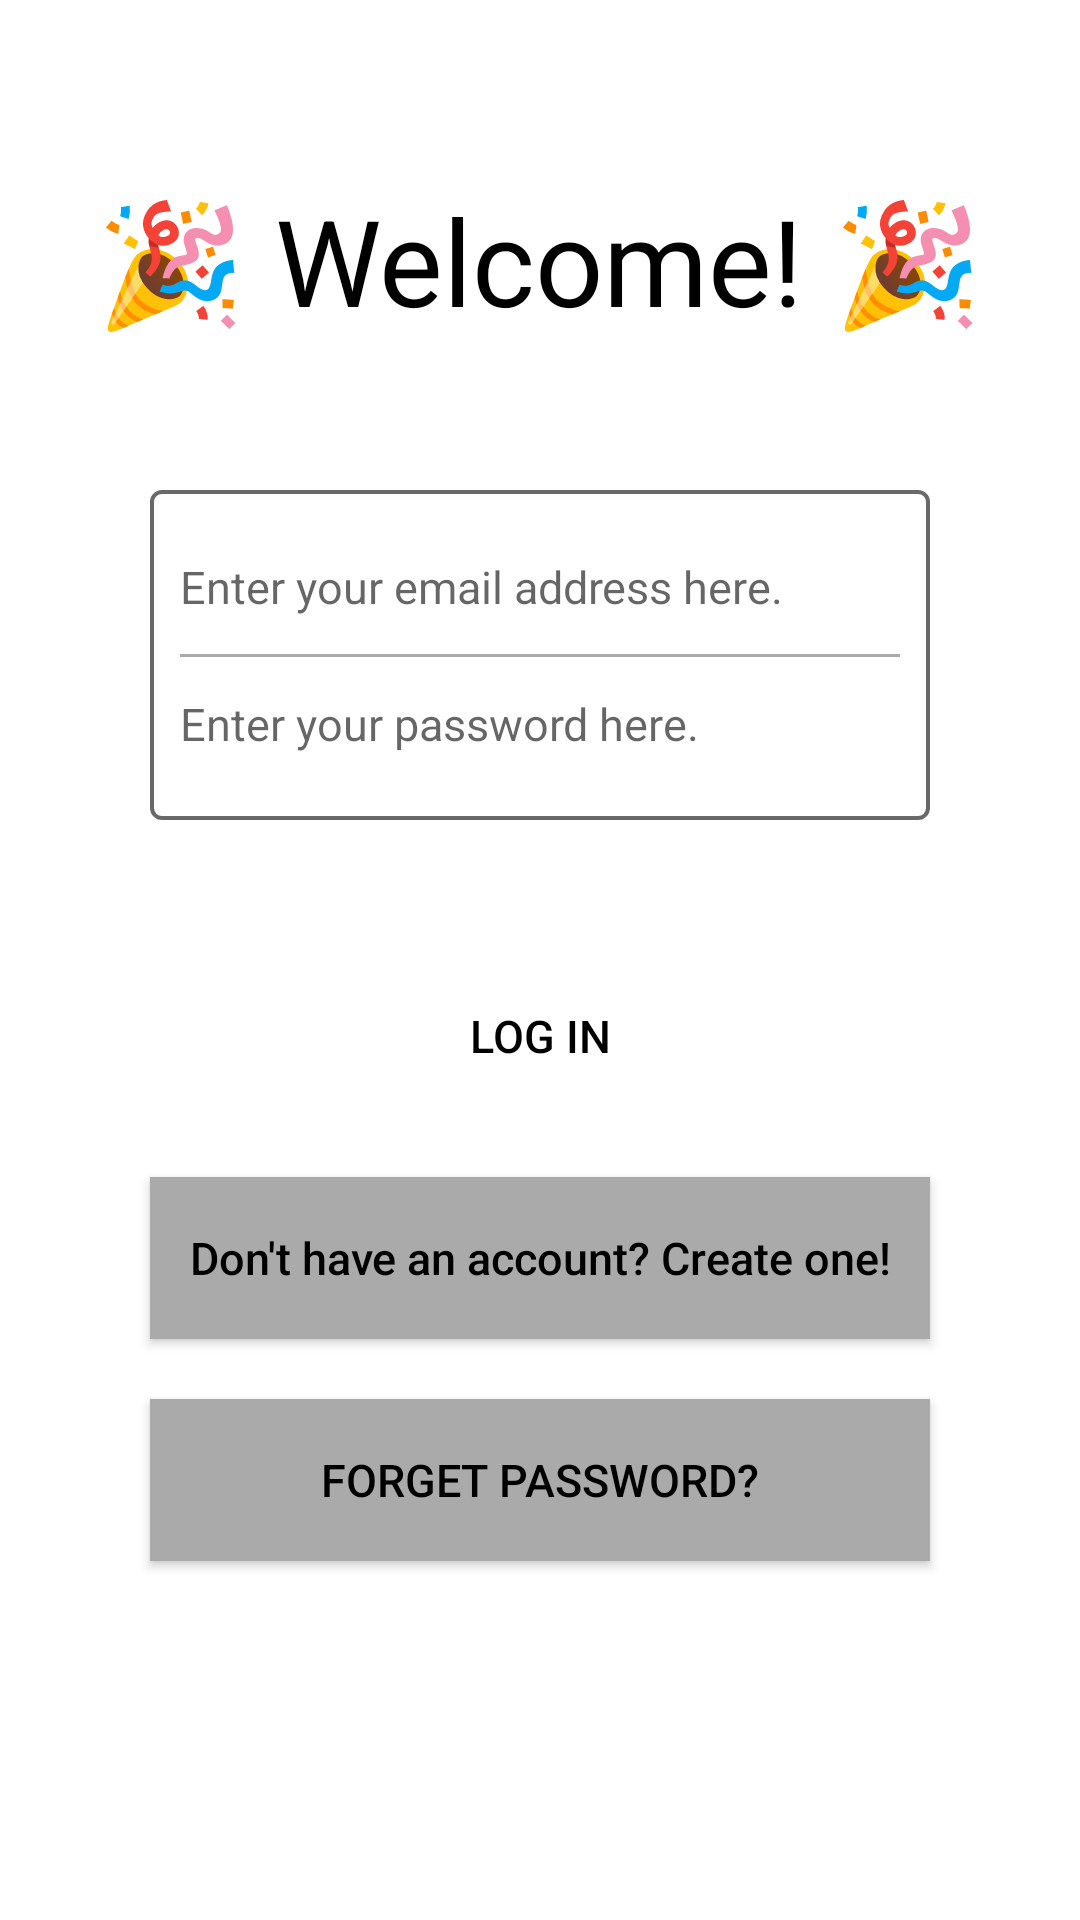

Reconstruct the res/layout file that produces this screen, plus the resources it refers to.
<!-- AndroidManifest.xml: application theme Day_Theme -->
<!-- res/layout/login_page.xml -->
<?xml version="1.0" encoding="utf-8"?>
<LinearLayout xmlns:android="http://schemas.android.com/apk/res/android"
    xmlns:app="http://schemas.android.com/apk/res-auto"
    xmlns:tools="http://schemas.android.com/tools"
    android:layout_width="match_parent"
    android:layout_height="match_parent"
    android:orientation="vertical"
    tools:context=".UI.LoginPage">

    <TextView
        android:id="@+id/welcome_word"
        android:layout_width="wrap_content"
        android:layout_height="wrap_content"
        android:layout_gravity="center"
        android:layout_marginTop="60dp"
        android:text="@string/welcome_word"
        android:textColor="@color/welcometext"
        android:textSize="40sp" />
    <GridLayout
        android:id="@+id/GridLayout"
        android:layout_width="match_parent"
        android:layout_height="110dp"
        android:layout_marginLeft="50dp"
        android:layout_marginTop="50dp"
        android:layout_marginRight="50dp"
        android:background="@drawable/grid_frame"
        android:columnCount="1"
        android:orientation="horizontal"
        android:rowCount="2">

        <EditText
            android:id="@+id/login_email"
            android:layout_row="0"
            android:layout_rowWeight="1"
            android:layout_gravity="fill"
            android:background="@android:color/transparent"
            android:hint="@string/prompt_email"
            android:inputType="textEmailAddress"
            android:selectAllOnFocus="true"
            android:textColor="@color/editTextColor"/>

        <View
            android:layout_width="match_parent"
            android:layout_height="1dp"
            android:background="@android:color/darker_gray" />

        <EditText
            android:id="@+id/login_password"
            android:layout_rowWeight="1"
            android:layout_gravity="fill"
            android:background="@android:color/transparent"
            android:hint="@string/prompt_password"
            android:inputType="textPassword"
            android:selectAllOnFocus="true"
            android:textColor="@color/editTextColor"/>
    </GridLayout>


    <Button
        android:id="@+id/login_button"
        android:layout_width="match_parent"
        android:layout_height="54dp"
        android:layout_gravity="center"
        android:layout_marginLeft="50dp"
        android:layout_marginTop="45dp"
        android:layout_marginRight="50dp"
        android:background="@drawable/login_button_pressed"

        android:text="@string/login_button"
        android:textColor="@android:color/black" />

    <Button
        android:id="@+id/register_button"
        android:layout_width="match_parent"
        android:layout_height="54dp"
        android:layout_gravity="center"
        android:layout_marginLeft="50dp"
        android:layout_marginTop="20dp"
        android:layout_marginRight="50dp"
        android:background="@android:color/darker_gray"
        android:text="@string/register_button"
        android:textAllCaps="false"
        android:textColor="@android:color/black" />

    <Button
        android:id="@+id/retrieve_password"
        android:layout_width="match_parent"
        android:layout_height="54dp"
        android:layout_gravity="center"
        android:layout_marginLeft="50dp"
        android:layout_marginTop="20dp"
        android:layout_marginRight="50dp"
        android:background="@android:color/darker_gray"
        android:text="@string/forget_password"
        android:textColor="@android:color/black"
        />

</LinearLayout>
<!-- resources referenced by this layout -->
<resources>
  <color name="editTextColor">@android:color/black</color>
  <color name="welcometext">@android:color/black</color>
  <!-- drawable grid_frame (drawable) -->
  <?xml version="1.0" encoding="utf-8"?>
  <shape xmlns:android="http://schemas.android.com/apk/res/android">
  
      
      <stroke
          android:width="4px"
          android:color="#696969" />
  
      
      <corners
          android:bottomLeftRadius="10px"
          android:bottomRightRadius="10px"
          android:topLeftRadius="10px"
          android:topRightRadius="10px" />
  
      <padding
          android:bottom="10dp"
          android:left="10dp"
          android:right="10dp"
          android:top="10dp" />
  
      <solid
          android:color="@color/backgroundFloat" />
  
  
  </shape>
  <string name="forget_password">Forget password?</string>
  <string name="login_button">Log In</string>
  <string name="prompt_email">Enter your email address here.</string>
  <string name="prompt_password">Enter your password here.</string>
  <string name="register_button">Don\'t have an account? Create one!</string>
  <string name="welcome_word">🎉 Welcome! 🎉</string>
  <style name="Day_Theme" parent="Theme.AppCompat.DayNight">
          
          <item name="colorPrimary">@color/colorPrimary</item>
          <item name="colorPrimaryDark">@color/colorPrimaryDark</item>
          <item name="colorAccent">@color/colorAccent</item>
          <item name="android:colorBackground">@color/backgroundFloat</item>
          <item name="android:textColorPrimary">@color/actionBarTextColor</item>
          <item name="android:textColorSecondary">@color/actionBarTextColor</item>
          <item name="editTextColor">@color/editTextColor</item>
          <item name="android:textSize">15sp</item>
      </style>
  <color name="backgroundFloat">@android:color/white</color>
  <color name="colorPrimary">#589167</color>
  <color name="colorPrimaryDark">#00574B</color>
  <color name="colorAccent">#f0134d</color>
  <color name="actionBarTextColor">@android:color/white</color>
</resources>
